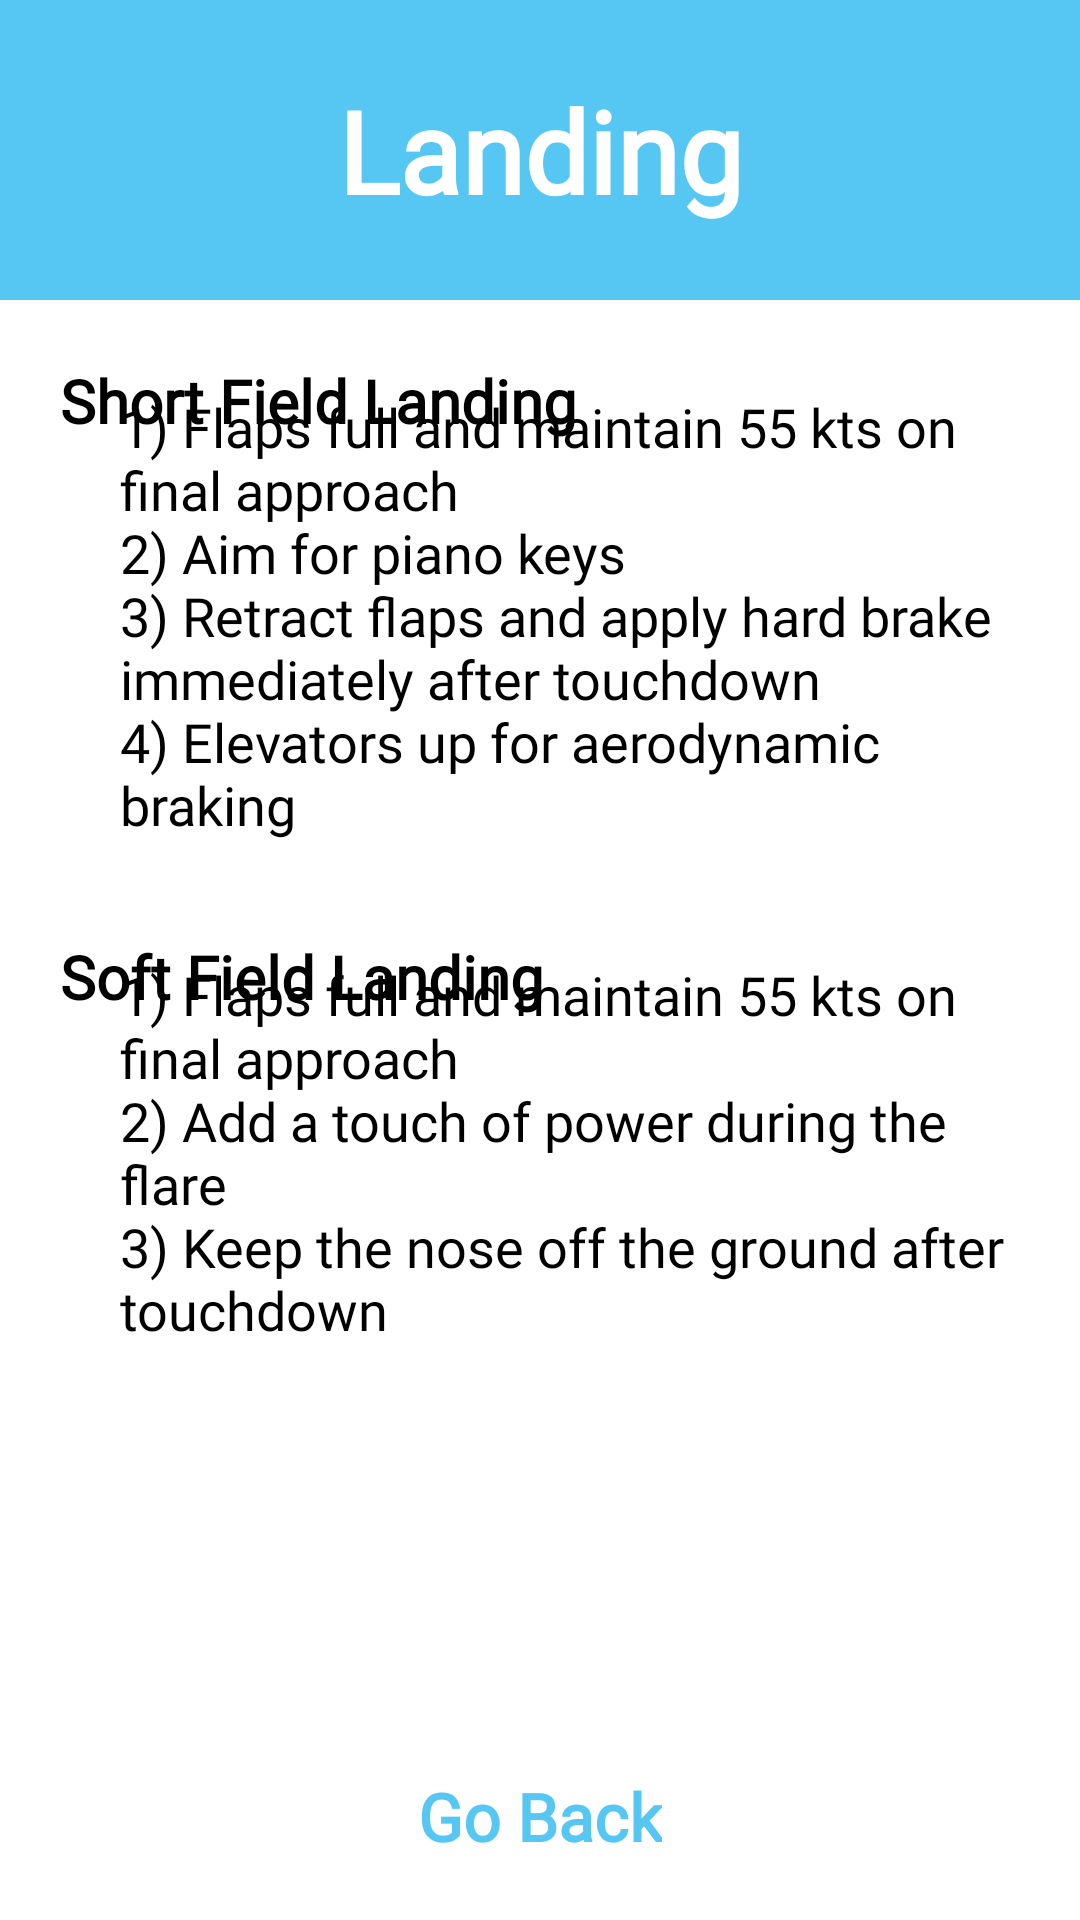

This screen was rendered from an Android layout file. Write that file and the resources it references.
<!-- AndroidManifest.xml: application theme Theme.PilotPal -->
<!-- res/layout/activity_landing.xml -->
<?xml version="1.0" encoding="utf-8"?>
<androidx.constraintlayout.widget.ConstraintLayout xmlns:android="http://schemas.android.com/apk/res/android"
    xmlns:app="http://schemas.android.com/apk/res-auto"
    xmlns:tools="http://schemas.android.com/tools"
    android:layout_width="match_parent"
    android:layout_height="match_parent"
    tools:context=".Landing">

    <View
        android:id="@+id/view"
        android:layout_width="match_parent"
        android:layout_height="100dp"
        android:background="#56C7F2"
        app:layout_constraintBottom_toBottomOf="parent"
        app:layout_constraintEnd_toEndOf="parent"
        app:layout_constraintHorizontal_bias="0.0"
        app:layout_constraintStart_toStartOf="parent"
        app:layout_constraintTop_toTopOf="parent"
        app:layout_constraintVertical_bias="0.0" />

    <TextView
        android:layout_width="wrap_content"
        android:layout_height="wrap_content"
        android:fontFamily="@font/armata"
        android:text="@string/landing"
        android:textColor="@color/white"
        android:textSize="38sp"
        android:textStyle="bold"
        app:layout_constraintBottom_toBottomOf="@+id/view"
        app:layout_constraintEnd_toEndOf="parent"
        app:layout_constraintStart_toStartOf="parent"
        app:layout_constraintTop_toTopOf="parent" />

    <TextView
        android:id="@+id/textView6"
        android:layout_width="wrap_content"
        android:layout_height="wrap_content"
        android:fontFamily="@font/armata"
        android:paddingStart="20dp"
        android:paddingEnd="20dp"
        android:paddingTop="20dp"
        android:text="@string/short_field_landing"
        android:textColor="@color/black"
        android:textSize="20sp"
        android:textStyle="bold"
        app:layout_constraintBottom_toBottomOf="@+id/goback"
        app:layout_constraintEnd_toEndOf="parent"
        app:layout_constraintHorizontal_bias="0.0"
        app:layout_constraintStart_toStartOf="parent"
        app:layout_constraintTop_toBottomOf="@+id/view"
        app:layout_constraintVertical_bias="0.0" />

    <TextView
        android:id="@+id/textView8"
        android:layout_width="wrap_content"
        android:layout_height="wrap_content"
        android:fontFamily="@font/armata"
        android:paddingStart="20dp"
        android:paddingEnd="20dp"
        android:paddingTop="50dp"
        android:text="@string/soft_field_landing"
        android:textColor="@color/black"
        android:textSize="20sp"
        android:textStyle="bold"
        app:layout_constraintBottom_toBottomOf="@+id/goback"
        app:layout_constraintEnd_toEndOf="parent"
        app:layout_constraintHorizontal_bias="0.0"
        app:layout_constraintStart_toStartOf="parent"
        app:layout_constraintTop_toBottomOf="@+id/view"
        app:layout_constraintVertical_bias="0.35" />

    <TextView
        android:id="@+id/textView7"
        android:layout_width="wrap_content"
        android:layout_height="wrap_content"
        android:fontFamily="@font/armata"
        android:paddingStart="40dp"
        android:paddingTop="10dp"
        android:paddingEnd="10dp"
        android:text="@string/short_field_landing_body"
        android:textColor="@color/black"
        android:textSize="18sp"
        app:layout_constraintBottom_toBottomOf="parent"
        app:layout_constraintEnd_toEndOf="parent"
        app:layout_constraintHorizontal_bias="0.0"
        app:layout_constraintStart_toStartOf="parent"
        app:layout_constraintTop_toTopOf="parent"
        app:layout_constraintVertical_bias="0.25" />

    <TextView
        android:id="@+id/textView9"
        android:layout_width="wrap_content"
        android:layout_height="wrap_content"
        android:fontFamily="@font/armata"
        android:paddingStart="40dp"
        android:paddingTop="20dp"
        android:paddingEnd="10dp"
        android:text="@string/soft_field_landing_body"
        android:textColor="@color/black"
        android:textSize="18sp"
        app:layout_constraintBottom_toBottomOf="parent"
        app:layout_constraintEnd_toEndOf="parent"
        app:layout_constraintHorizontal_bias="0.0"
        app:layout_constraintStart_toStartOf="parent"
        app:layout_constraintTop_toTopOf="parent"
        app:layout_constraintVertical_bias="0.61" />

    <TextView
        android:id="@+id/goback"
        android:layout_width="wrap_content"
        android:layout_height="wrap_content"
        android:text="@string/go_back"
        android:fontFamily="@font/armata"
        android:textColor="#56C7F2"
        android:textSize="22sp"
        android:paddingBottom="20dp"
        android:textStyle="bold"
        app:layout_constraintBottom_toBottomOf="parent"
        app:layout_constraintEnd_toEndOf="parent"
        app:layout_constraintHorizontal_bias="0.5"
        app:layout_constraintStart_toStartOf="parent"
        app:layout_constraintTop_toTopOf="parent"
        app:layout_constraintVertical_bias="1" />

</androidx.constraintlayout.widget.ConstraintLayout>
<!-- resources referenced by this layout -->
<resources>
  <string name="go_back">Go Back</string>
  <string name="landing">Landing</string>
  <string name="short_field_landing">Short Field Landing</string>
  <string name="short_field_landing_body">1) Flaps full and maintain 55 kts on final approach\n2) Aim for piano keys\n3) Retract flaps and apply hard brake immediately after touchdown\n4) Elevators up for aerodynamic braking</string>
  <string name="soft_field_landing">Soft Field Landing</string>
  <string name="soft_field_landing_body">1) Flaps full and maintain 55 kts on final approach\n2) Add a touch of power during the flare\n3) Keep the nose off the ground after touchdown</string>
  <style name="Theme.PilotPal" parent="Theme.MaterialComponents.DayNight.DarkActionBar">
          
          <item name="colorPrimary">@color/purple_500</item>
          <item name="colorPrimaryVariant">@color/purple_700</item>
          <item name="colorOnPrimary">@color/white</item>
          
          <item name="colorSecondary">@color/teal_200</item>
          <item name="colorSecondaryVariant">@color/teal_700</item>
          <item name="colorOnSecondary">@color/black</item>
          
          <item name="android:statusBarColor" tools:targetApi="l">?attr/colorPrimaryVariant</item>
          <item name="android:windowAnimationStyle">@style/CustomActivityAnimation</item>
          
      </style>
  <style name="CustomActivityAnimation" parent="@android:style/Animation.Activity">
          <item name="android:activityOpenEnterAnimation">@anim/slide_in_right</item>
          <item name="android:activityOpenExitAnimation">@anim/slide_out_left</item>
          <item name="android:activityCloseEnterAnimation">@anim/slide_in_left</item>
          <item name="android:activityCloseExitAnimation">@anim/slide_out_right</item>
      </style>
  <!-- not gathered from this repository: default colours our renderer supplied (Android Studio template values) -->
  <color name="purple_500">#FF6200EE</color>
  <color name="purple_700">#FF3700B3</color>
  <color name="teal_200">#FF03DAC5</color>
  <color name="teal_700">#FF018786</color>
  <color name="black">#FF000000</color>
  <color name="white">#FFFFFFFF</color>
</resources>
